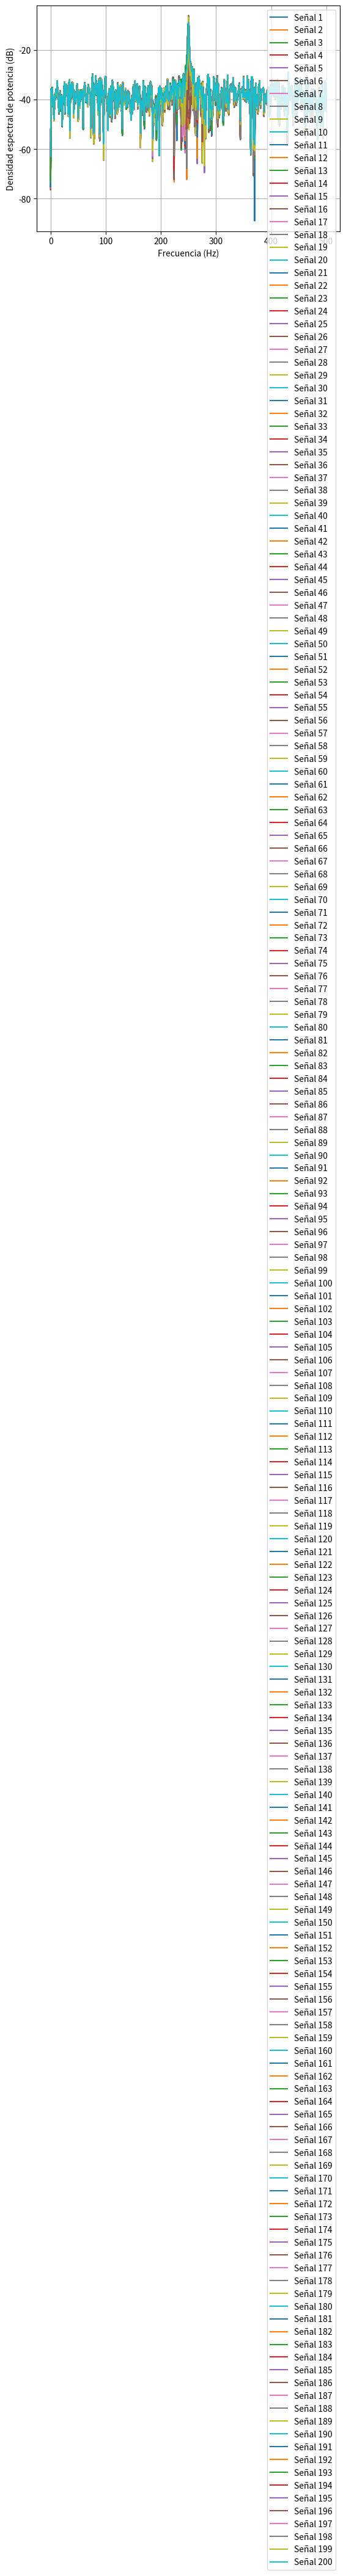

Reproduce this figure in Python.
# -*- coding: utf-8 -*-
"""
Created on Thu Apr  3 19:10:07 2025

[redacted]
"""

import numpy as np
import matplotlib.pyplot as plt
import matplotlib as mlt
from scipy import signal
from scipy.fft import fft, fftshift


 
N=1000 # Cantidad de muestras
R=200 # Realizaciones
fs=1000 #Frecuecia de muestreo
a1= 1/np.sqrt(2) #Amplitud de la señal
df=fs/N #rResolucion espectral
tt = np.arange(0,1,1/N).reshape((N,1))#Vector de tiempo de columna N
tt = np.tile(tt, (1, R))
Pn=1/10 #Potencia de ruido cuantizado con 10 dB

omega_0=fs/4 # Frecuencia central
fr=np.random.uniform(-0.5,0.5,size=(1,R)) # Frecuencia aletearia

omega_1= omega_0 + fr*df 
xx = a1*np.sin(2*np.pi*omega_1*tt) # Hay que multiplicar por 2pi sino, no queda.

sigma=np.sqrt(1/10)
nn= np.random.normal(0,sigma,size=(N,1))
nn = np.tile(nn, (1, R))

S= xx + nn # Señal de ruido 

S_fft=1/N*np.fft.fft(S,axis=0)
ff=np.linspace(0, (N-1)*df, N)
bfrec= ff <= fs/2
plt.figure()
for i in range(R):
    plt.plot(ff[bfrec], 10 * np.log10(2 * np.abs(S_fft[bfrec, i])**2), label=f'Señal {i+1}')

plt.xlabel("Frecuencia (Hz)")
plt.ylabel("Densidad espectral de potencia (dB)")
plt.legend()
plt.grid(True)
plt.show()